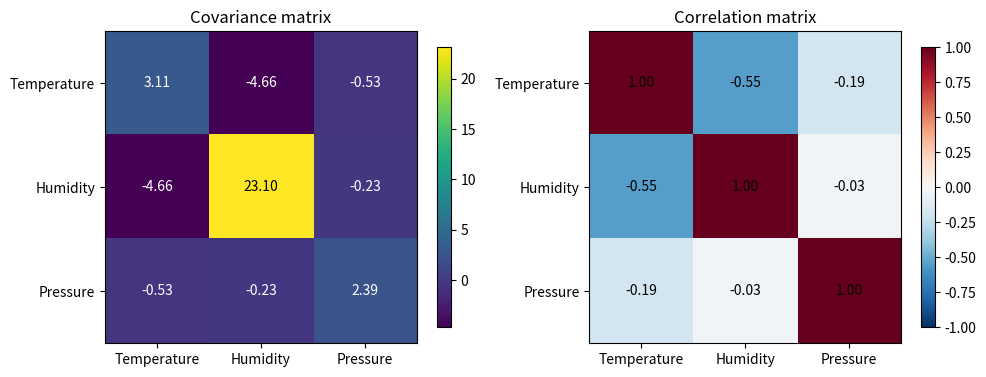
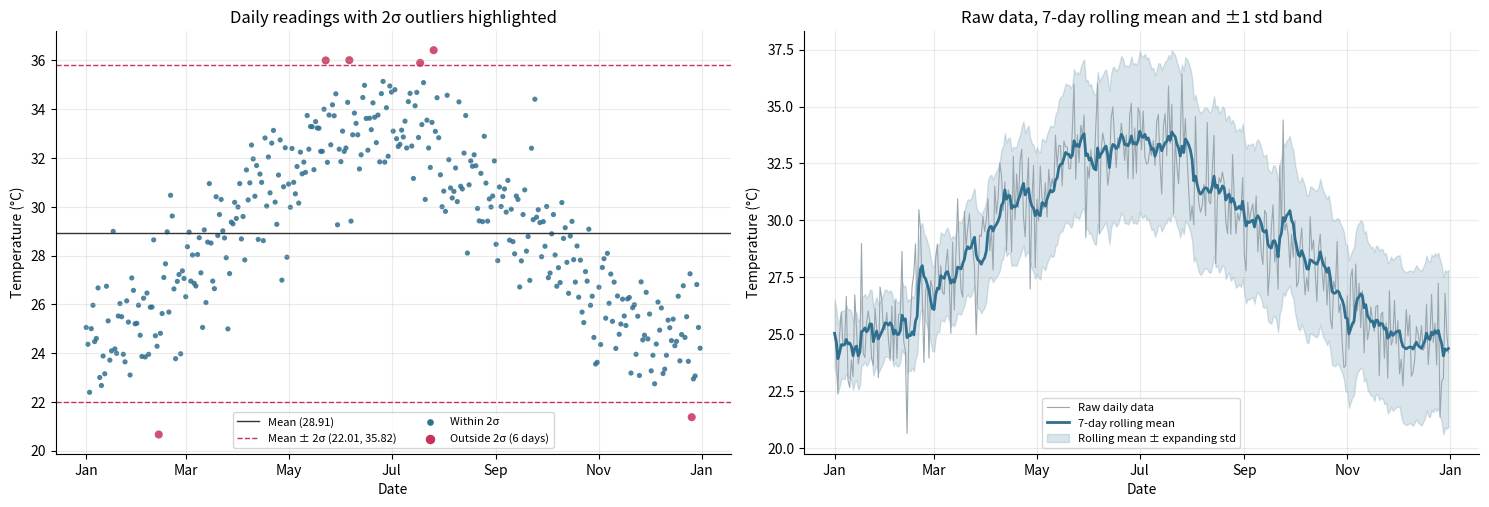

Generate these figures, in order, with matplotlib:
#!/usr/bin/env python
# coding: utf-8

# # Assignment 4: Advanced Applications in Math and Python
# 
# **Name:** G Anirudh
# **Register No.:** RA2411003012249
# 
# | Part | Task | Topics |
# |---|---|---|
# | 1.1 | Covariance and correlation matrices | Linear algebra, statistics |
# | 1.2 | Markov chain weather model | Probability, eigenvectors |
# | 2.1 | Time-series windowing | Pandas rolling and expanding windows, NaN handling |
# | 2.2 | Subplots with conditional colour and shading | Matplotlib, empirical rule |

# In[1]:


import json
import numpy as np
import pandas as pd
import matplotlib.pyplot as plt
import matplotlib.dates as mdates

np.random.seed(7)
pd.set_option("display.precision", 4)
plt.rcParams["figure.dpi"] = 110
RESULTS = {}   # collected for the dashboard


# ## Part 1.1: Covariance and Correlation Matrices
# 
# Three simulated sensor channels (temperature in °C, relative humidity in %, pressure in hPa),
# 100 readings each, drawn from a multivariate normal distribution. A 3×100 matrix `X` holds
# one variable per row.
# 
# The sample covariance matrix comes straight from matrix multiplication:
# 
# $$C = \frac{1}{n-1}\,(X - \bar{X})(X - \bar{X})^{T}$$
# 
# where $\bar{X}$ is each row's mean, broadcast across its 100 columns. The result is 3×3.

# In[2]:


names = ["Temperature", "Humidity", "Pressure"]
true_mean = np.array([30.0, 65.0, 1008.0])
true_cov = np.array([[ 4.0, -6.0, -1.5],
                     [-6.0, 25.0,  2.0],
                     [-1.5,  2.0,  3.0]])

X = np.random.multivariate_normal(true_mean, true_cov, size=100).T   # shape (3, 100)
print("X shape:", X.shape)
print("First 5 readings of each sensor:")
print(np.round(X[:, :5], 2))


# In[3]:


n = X.shape[1]
row_means = X.mean(axis=1, keepdims=True)    # (3, 1)
Xc = X - row_means                            # centre each variable
C_manual = (Xc @ Xc.T) / (n - 1)              # (3,100) @ (100,3) -> (3,3)

print("Covariance matrix (manual, matrix multiplication):")
print(np.round(C_manual, 4))


# Verification with the built-in function:

# In[4]:


C_numpy = np.cov(X)          # rows are variables by default
diff = np.abs(C_manual - C_numpy).max()
print("np.cov(X):")
print(np.round(C_numpy, 4))
print(f"\nLargest absolute difference: {diff:.2e}")
print("Match:", np.allclose(C_manual, C_numpy))


# The correlation matrix rescales covariance by each variable's standard deviation:
# $R = D^{-1} C D^{-1}$, where $D$ is the diagonal matrix of standard deviations.

# In[5]:


D_inv = np.diag(1 / np.sqrt(np.diag(C_manual)))
R_manual = D_inv @ C_manual @ D_inv
R_numpy = np.corrcoef(X)
print("Correlation matrix (manual):")
print(np.round(R_manual, 4))
print("Match with np.corrcoef:", np.allclose(R_manual, R_numpy))


# In[6]:


fig, axes = plt.subplots(1, 2, figsize=(10, 4))
for ax, M, title, cmap in [(axes[0], C_manual, "Covariance", "viridis"),
                           (axes[1], R_manual, "Correlation", "RdBu_r")]:
    kw = dict(vmin=-1, vmax=1) if title == "Correlation" else {}
    im = ax.imshow(M, cmap=cmap, **kw)
    ax.set_xticks(range(3), names); ax.set_yticks(range(3), names)
    for i in range(3):
        for j in range(3):
            ax.text(j, i, f"{M[i, j]:.2f}", ha="center", va="center",
                    color="white" if title == "Covariance" and M[i, j] < M.max() * 0.6 else "black")
    ax.set_title(f"{title} matrix")
    fig.colorbar(im, ax=ax, shrink=0.8)
plt.tight_layout()
plt.savefig("part1_cov_corr.png")
plt.show()

RESULTS["cov"] = {
    "names": names,
    "means": X.mean(axis=1).round(3).tolist(),
    "manual": C_manual.round(4).tolist(),
    "numpy": C_numpy.round(4).tolist(),
    "max_diff": float(diff),
    "corr": R_manual.round(4).tolist(),
    "sample": X[:, :8].round(2).tolist(),
}


# ## Part 1.2: Markov Chain (Sunny, Cloudy, Rainy)
# 
# Row *i* of the transition matrix gives the probabilities of tomorrow's weather when today is
# state *i*. Each row sums to 1.

# In[7]:


states = ["Sunny", "Cloudy", "Rainy"]
P = np.array([[0.70, 0.20, 0.10],
              [0.30, 0.40, 0.30],
              [0.20, 0.30, 0.50]])
assert np.allclose(P.sum(axis=1), 1)
pd.DataFrame(P, index=[f"from {s}" for s in states], columns=[f"to {s}" for s in states])


# ### Simulating 50 steps from Sunny

# In[8]:


rng = np.random.default_rng(42)
steps = 50
current = 0                     # start Sunny
path = [current]
for _ in range(steps):
    current = rng.choice(3, p=P[current])   # next state drawn from the current row
    path.append(current)

path = np.array(path)
print("Day 0 (start):", states[path[0]])
print("Sequence:", " ".join(states[s][0] for s in path))
counts = np.bincount(path[1:], minlength=3)
for s, c in zip(states, counts):
    print(f"{s:<7}: {c:2d} of {steps} steps ({c/steps:.2%})")


# ### Steady state from eigenvectors
# 
# The steady-state row vector $\pi$ satisfies $\pi P = \pi$. Transposing gives
# $P^{T}\pi^{T} = \pi^{T}$, so $\pi^{T}$ is the eigenvector of $P^{T}$ with eigenvalue 1,
# scaled so its entries sum to 1.

# In[9]:


eigvals, eigvecs = np.linalg.eig(P.T)
print("Eigenvalues of P^T:", np.round(eigvals.real, 4))

k = np.argmin(np.abs(eigvals - 1))          # eigenvalue closest to 1
v = eigvecs[:, k].real
pi = v / v.sum()                             # normalise to a probability vector

for s, p in zip(states, pi):
    print(f"P({s}) = {p:.4f}")
print("Check pi @ P == pi:", np.allclose(pi @ P, pi))


# Cross-check: raising $P$ to a high power makes every row converge to $\pi$, and a long
# simulation's state frequencies approach it as well.

# In[10]:


print("P^50 (every row approaches pi):")
print(np.round(np.linalg.matrix_power(P, 50), 4))

long = [0]
for _ in range(100_000):
    long.append(rng.choice(3, p=P[long[-1]]))
long_freq = np.bincount(long, minlength=3) / len(long)
print("\nFrequencies over 100,000 steps:", np.round(long_freq, 4))

# probability of each state over the first 15 days, starting Sunny
dist = [np.array([1.0, 0.0, 0.0])]
for _ in range(15):
    dist.append(dist[-1] @ P)
dist = np.array(dist)

RESULTS["markov"] = {
    "states": states, "P": P.tolist(), "path": path.tolist(),
    "counts": counts.tolist(),
    "eigvals": np.round(eigvals.real, 4).tolist(),
    "eigvec_raw": np.round(v, 4).tolist(),
    "pi": np.round(pi, 4).tolist(),
    "long_freq": np.round(long_freq, 4).tolist(),
    "dist": np.round(dist, 4).tolist(),
}


# ## Part 2.1: Time-Series Windowing
# 
# 365 days of simulated daily temperature for calendar year 2025: a seasonal cycle plus noise,
# with a handful of injected extreme days so the outlier check in Part 2.2 has something to find.

# In[11]:


idx = pd.date_range("2025-01-01", "2025-12-31", freq="D")
assert len(idx) == 365
t = np.arange(365)
season = 29 + 4.5 * np.sin(2 * np.pi * (t - 80) / 365)
noise = np.random.normal(0, 1.4, 365)
temp = season + noise
spike_days = np.random.choice(365, 6, replace=False)
temp[spike_days] += np.random.choice([-1, 1], 6) * np.random.uniform(4, 6, 6)

ts = pd.DataFrame({"value": temp.round(2)}, index=idx)
ts.index.name = "date"
print(type(ts.index).__name__, ts.index.min().date(), "to", ts.index.max().date(), f"({len(ts)} rows)")
ts.head()


# In[12]:


ts["roll_mean_7"] = ts["value"].rolling(window=7).mean()
ts["exp_std_30"] = ts["value"].expanding(min_periods=30).std()

nan_before = ts.isna().sum()
print("NaNs created by the window calculations:")
print(nan_before)
ts.iloc[[0, 5, 6, 28, 29, 30]]


# ### Handling the NaNs
# 
# The 7-day rolling mean has no value for the first 6 days (fewer than 7 points), and the
# expanding standard deviation has none for the first 29 days (`min_periods=30`). Dropping those
# rows would lose a month of data, so each column gets a rule:
# 
# 1. **Rolling mean:** fill the first 6 days with the mean of the days available so far
#    (`expanding().mean()`), which is the same calculation on a shorter window.
# 2. **Expanding std:** back-fill the first 29 days with the first valid value (day 30), since
#    the spread estimate is unstable on fewer points.
# 3. A boolean column `is_filled` records which rows were filled, so nothing is hidden.

# In[13]:


ts["is_filled"] = ts[["roll_mean_7", "exp_std_30"]].isna().any(axis=1)
ts["roll_mean_7"] = ts["roll_mean_7"].fillna(ts["value"].expanding().mean())
ts["exp_std_30"] = ts["exp_std_30"].bfill()

nan_after = ts.isna().sum()
print("NaNs after handling:")
print(nan_after)
print("Rows flagged as filled:", int(ts["is_filled"].sum()))
ts.iloc[[0, 5, 6, 28, 29, 30]].round(3)


# ## Part 2.2: Subplots with Conditional Colour and Shading
# 
# **Empirical rule:** for normally distributed data about 95.4% of points fall within two
# standard deviations of the mean, so roughly 4.6% (about 17 of 365 days) would be expected
# outside. Points beyond $\mu \pm 2\sigma$ are coloured red.

# In[14]:


mu, sigma = ts["value"].mean(), ts["value"].std()
lo, hi = mu - 2 * sigma, mu + 2 * sigma
ts["outlier"] = (ts["value"] < lo) | (ts["value"] > hi)
n_out = int(ts["outlier"].sum())
print(f"mean = {mu:.3f}, std = {sigma:.3f}")
print(f"2-sigma band: [{lo:.3f}, {hi:.3f}]")
print(f"Points outside: {n_out} of 365 ({n_out/365:.2%}); expected about {0.0455*365:.1f} (4.55%)")


# Only 6 days fall outside the band, fewer than the 4.55% the empirical rule predicts. The rule
# assumes a single bell curve, but this series has a seasonal cycle: the summer-winter swing
# inflates σ, so the band is wide and only the injected extreme days cross it. The same effect
# widens the shaded band in the second subplot, because the expanding standard deviation keeps
# absorbing more of the seasonal swing as the year goes on.

# In[15]:


fig, (ax1, ax2) = plt.subplots(1, 2, figsize=(15, 5.2))

colors = np.where(ts["outlier"], "#C8325A", "#2F6F8F")
ax1.scatter(ts.index, ts["value"], c=colors, s=np.where(ts["outlier"], 34, 14),
            alpha=0.85, edgecolors="none")
ax1.axhline(mu, color="#333", lw=1, label=f"Mean ({mu:.2f})")
ax1.axhline(hi, color="#C8325A", lw=1, ls="--", label=f"Mean ± 2σ ({lo:.2f}, {hi:.2f})")
ax1.axhline(lo, color="#C8325A", lw=1, ls="--")
ax1.scatter([], [], c="#2F6F8F", s=14, label="Within 2σ")
ax1.scatter([], [], c="#C8325A", s=34, label=f"Outside 2σ ({n_out} days)")
ax1.set_title("Daily readings with 2σ outliers highlighted")
ax1.set_xlabel("Date"); ax1.set_ylabel("Temperature (°C)")
ax1.legend(fontsize=8, loc="lower center", ncol=2)

ax2.plot(ts.index, ts["value"], color="#9AA7B0", lw=0.8, label="Raw daily data")
ax2.plot(ts.index, ts["roll_mean_7"], color="#2F6F8F", lw=2, label="7-day rolling mean")
ax2.fill_between(ts.index, ts["roll_mean_7"] - ts["exp_std_30"],
                 ts["roll_mean_7"] + ts["exp_std_30"], color="#2F6F8F", alpha=0.18,
                 label="Rolling mean ± expanding std")
ax2.set_title("Raw data, 7-day rolling mean and ±1 std band")
ax2.set_xlabel("Date"); ax2.set_ylabel("Temperature (°C)")
ax2.legend(fontsize=8, loc="lower center")

for ax in (ax1, ax2):
    ax.xaxis.set_major_formatter(mdates.DateFormatter("%b"))
    ax.grid(alpha=0.25)
    ax.spines[["top", "right"]].set_visible(False)

plt.tight_layout()
plt.savefig("part2_subplots.png", dpi=150)
plt.show()


# In[16]:


RESULTS["ts"] = {
    "dates": ts.index.strftime("%Y-%m-%d").tolist(),
    "value": ts["value"].round(2).tolist(),
    "roll": ts["roll_mean_7"].round(3).tolist(),
    "std": ts["exp_std_30"].round(3).tolist(),
    "outlier": ts["outlier"].tolist(),
    "nan_before": {k: int(v) for k, v in nan_before.items()},
    "nan_after": {k: int(nan_after[k]) for k in nan_before.index},
    "filled_rows": int(ts["is_filled"].sum()),
    "mu": round(mu, 3), "sigma": round(sigma, 3), "lo": round(lo, 3), "hi": round(hi, 3),
    "n_out": n_out,
}
with open("results.json", "w") as f:
    json.dump(RESULTS, f)
ts.to_csv("timeseries_2025.csv")
print("Saved results.json and timeseries_2025.csv")
